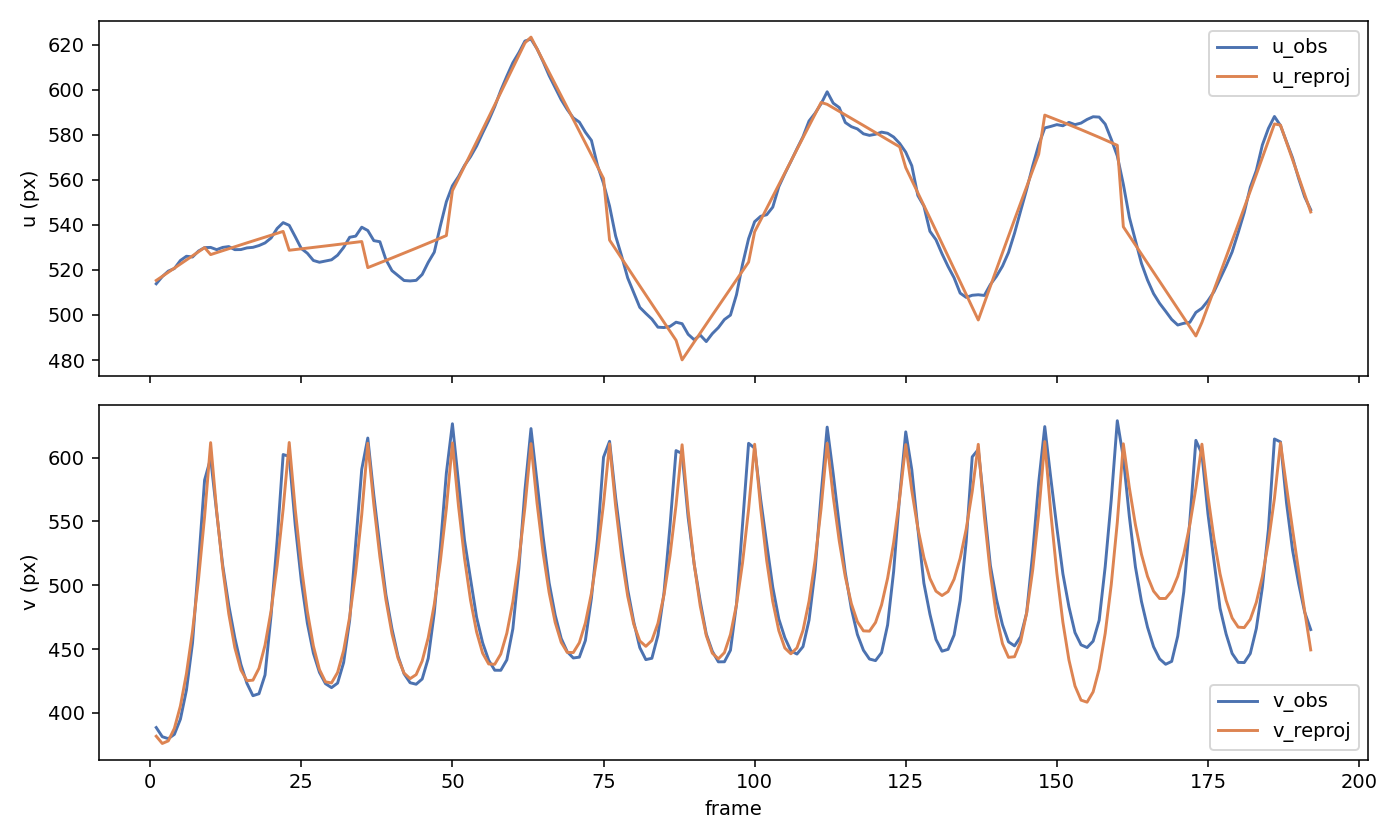

Values plotted in this chart, from the file beside it:
frame, u_obs, v_obs, u_reproj, v_reproj, error_u, error_v, error_px
1, 513.8, 388.5, 515.3, 381.7, 1.486, -6.801, 6.961
2, 517, 381.3, 517.1, 376, 0.1042, -5.306, 5.308
3, 519.5, 379.7, 519, 378, -0.5179, -1.721, 1.797
4, 520.6, 383.1, 520.8, 387.8, 0.1502, 4.719, 4.722
5, 524.2, 395.1, 522.6, 405.4, -1.593, 10.35, 10.48
6, 526.1, 417.9, 524.4, 430.8, -1.656, 12.86, 12.97
7, 525.7, 454.8, 526.3, 464, 0.5077, 9.214, 9.228
8, 528.4, 517.2, 528.1, 505, -0.3127, -12.19, 12.19
9, 529.9, 582.5, 529.9, 553.9, 0.01972, -28.58, 28.58
10, 530, 599.5, 526.8, 611.8, -3.192, 12.32, 12.73
11, 529, 557, 527.7, 557.9, -1.317, 0.9393, 1.618
12, 530, 515.5, 528.6, 513.2, -1.445, -2.265, 2.686
13, 530.4, 484.3, 529.4, 477.7, -0.9469, -6.636, 6.703
14, 529, 458.9, 530.3, 451.2, 1.29, -7.701, 7.809
15, 529, 438, 531.2, 433.7, 2.11, -4.321, 4.808
16, 529.8, 423.2, 532, 425.2, 2.233, 2.012, 3.005
17, 530, 413.4, 532.9, 425.6, 2.837, 12.19, 12.51
18, 530.8, 415, 533.7, 434.9, 2.899, 19.94, 20.14
19, 532, 429.7, 534.6, 453, 2.576, 23.33, 23.47
20, 534.2, 476.6, 535.4, 480, 1.234, 3.394, 3.611
21, 538.4, 534.9, 536.3, 515.6, -2.146, -19.33, 19.45
22, 541, 602.5, 537.1, 559.9, -3.9, -42.56, 42.74
23, 539.8, 601, 528.7, 611.9, -11.07, 10.93, 15.56
24, 534.7, 547, 529, 559.3, -5.697, 12.33, 13.58
25, 529.5, 503.5, 529.4, 515.2, -0.1456, 11.65, 11.65
26, 527.4, 470.3, 529.7, 479.5, 2.259, 9.187, 9.461
27, 524.2, 446.8, 530, 452.4, 5.79, 5.592, 8.05
28, 523.4, 431.7, 530.3, 433.9, 6.9, 2.211, 7.245
29, 523.9, 422.8, 530.6, 424.3, 6.697, 1.423, 6.847
30, 524.5, 419.8, 531, 423.5, 6.453, 3.709, 7.443
31, 526.5, 423.3, 531.3, 431.6, 4.743, 8.317, 9.574
32, 530, 439.4, 531.6, 448.8, 1.629, 9.402, 9.542
33, 534.5, 472.5, 531.9, 475.1, -2.561, 2.591, 3.643
34, 535, 532.8, 532.3, 510.6, -2.735, -22.19, 22.36
35, 539, 591, 532.6, 555.5, -6.363, -35.46, 36.03
36, 537.5, 615.4, 521, 611.3, -16.48, -4.119, 16.98
37, 533, 570.4, 522.1, 563.2, -10.92, -7.202, 13.08
38, 532.5, 530.2, 523.1, 522.3, -9.372, -7.943, 12.28
39, 524.5, 492.6, 524.2, 488.6, -0.3258, -4.033, 4.046
40, 519.7, 465.9, 525.3, 462.1, 5.614, -3.778, 6.767
41, 517.5, 444.4, 526.4, 442.9, 8.871, -1.496, 8.996
42, 515.3, 430.6, 527.5, 431.1, 12.16, 0.521, 12.17
43, 515.1, 423.6, 528.6, 426.8, 13.45, 3.22, 13.83
44, 515.4, 422.4, 529.7, 429.9, 14.31, 7.531, 16.17
45, 518, 426.5, 530.8, 440.6, 12.79, 14.11, 19.04
46, 523.4, 442.7, 531.9, 459, 8.518, 16.22, 18.32
47, 527.9, 478.5, 533, 484.9, 5.125, 6.421, 8.216
48, 539.5, 529.5, 534.1, 518.7, -5.363, -10.85, 12.1
49, 550.3, 588, 535.3, 560.2, -15.03, -27.82, 31.62
50, 557.3, 626.6, 555.2, 611.6, -2.167, -15.02, 15.18
51, 561.4, 580.7, 560.6, 562.4, -0.8521, -18.31, 18.33
52, 566.4, 535.4, 566, 521.3, -0.3709, -14.13, 14.14
53, 570.3, 504.9, 571.4, 488.3, 1.113, -16.57, 16.61
54, 575, 474.9, 576.9, 463.4, 1.861, -11.45, 11.6
55, 580.8, 454.9, 582.3, 446.8, 1.507, -8.126, 8.264
56, 586.3, 441.3, 587.8, 438.3, 1.441, -2.97, 3.301
57, 592.5, 433.4, 593.2, 438.1, 0.7215, 4.651, 4.707
58, 599.7, 433.3, 598.7, 446.1, -0.9412, 12.73, 12.77
59, 606, 441.5, 604.2, 462.4, -1.773, 20.87, 20.95
60, 612, 465.9, 609.7, 487, -2.264, 21.11, 21.24
... 132 more rows
